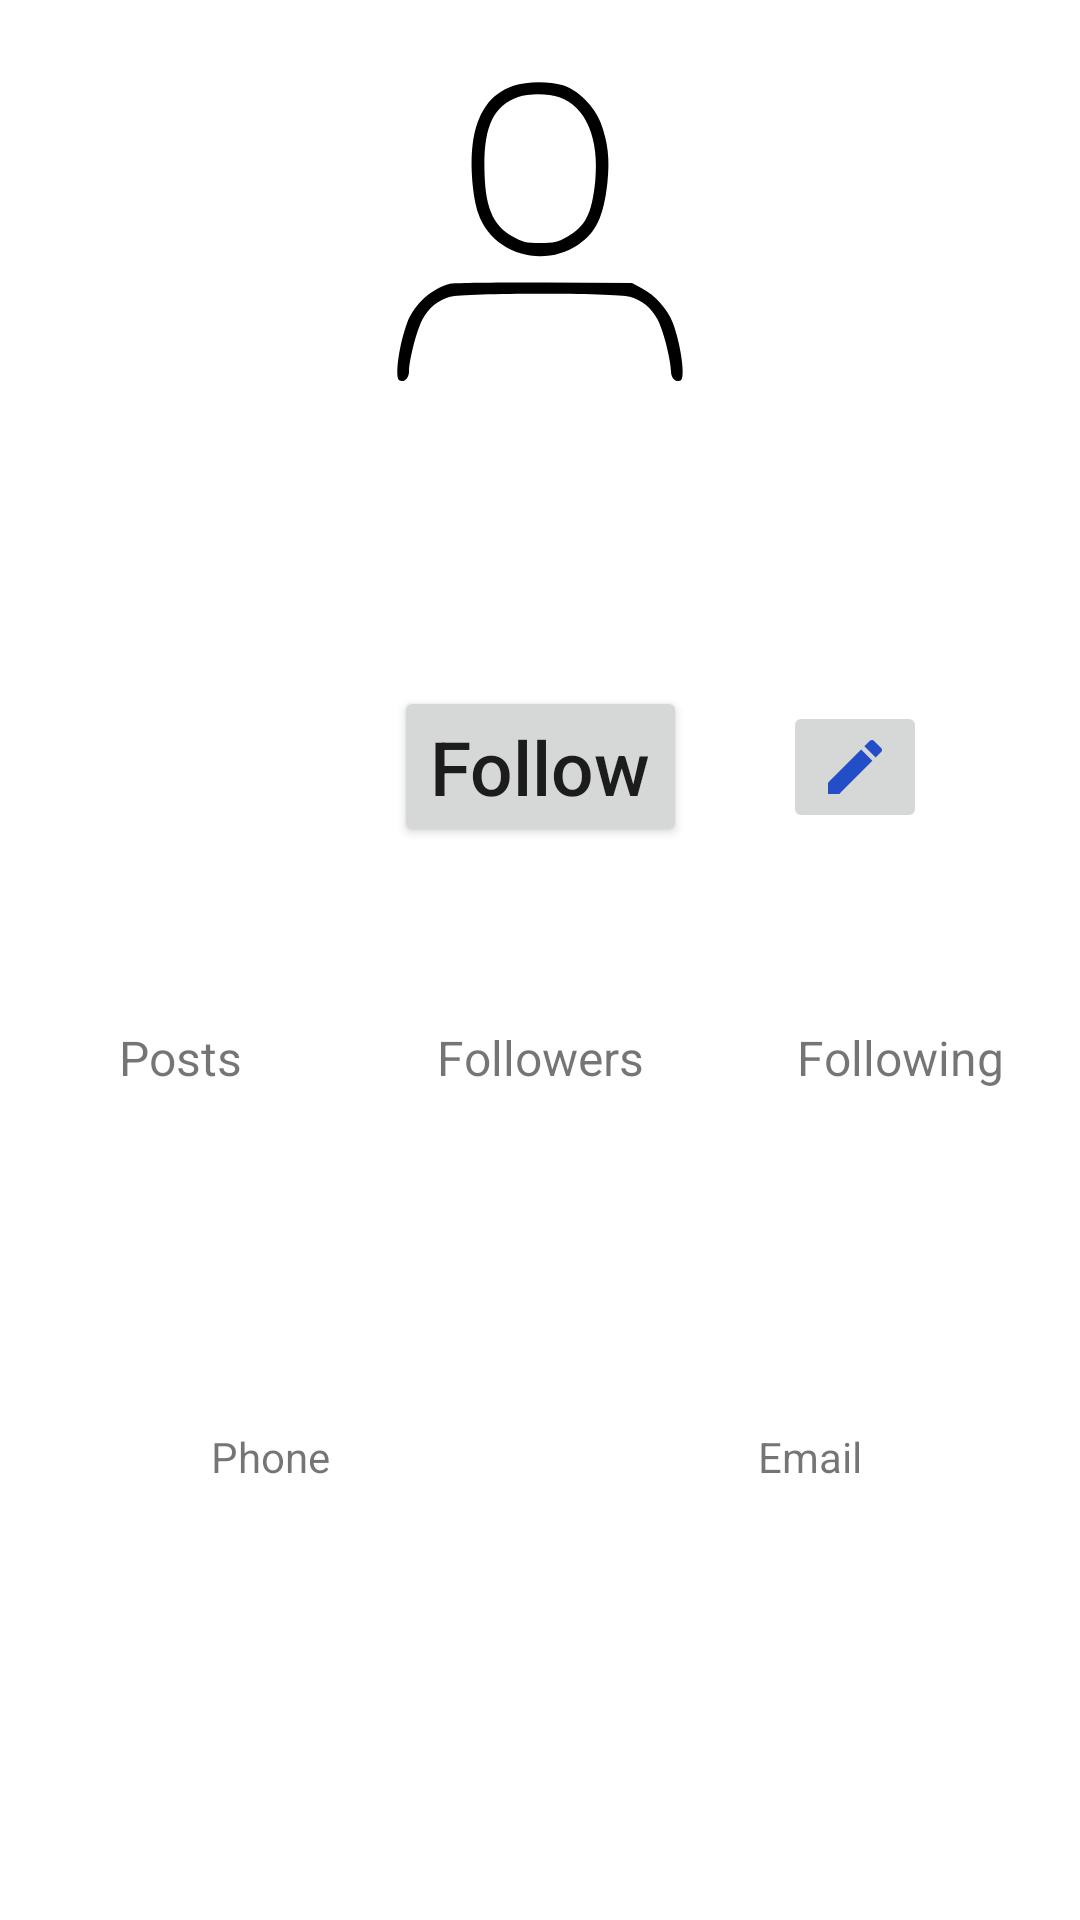

Write the Android layout XML for this screen, with the resource values it uses.
<!-- AndroidManifest.xml: application theme Theme.UserProfile -->
<!-- res/layout/profile.xml -->
<?xml version="1.0" encoding="utf-8"?>
<androidx.constraintlayout.widget.ConstraintLayout xmlns:android="http://schemas.android.com/apk/res/android"
    android:layout_width="match_parent"
    android:layout_height="match_parent"
    xmlns:tools="http://schemas.android.com/tools"
    xmlns:app="http://schemas.android.com/apk/res-auto"
    tools:context=".view.DetailedUserActivity">

    <LinearLayout
        android:id="@+id/linearPhoto"
        android:layout_width="match_parent"
        android:layout_height="150dp"
        android:layout_weight="2"
        android:background="@drawable/background"
        android:orientation="vertical"
        app:layout_constraintTop_toTopOf="parent">

        <ImageView
            android:id="@+id/profilePhotoImageView"
            android:layout_width="150dp"
            android:layout_height="150dp"
            android:layout_gravity="center"
            android:layout_marginTop="0dp"
            android:contentDescription="@string/description"
            app:layout_constraintEnd_toEndOf="parent"
            app:layout_constraintStart_toStartOf="parent"
            app:layout_constraintTop_toTopOf="parent"
            app:srcCompat="@drawable/user_emoji" />
    </LinearLayout>

    <TextView
        android:id="@+id/userNameTextView"
        android:layout_width="wrap_content"
        android:layout_height="wrap_content"
        android:layout_gravity="center"
        android:layout_marginTop="16dp"
        android:text=""
        android:textAlignment="center"
        android:textSize="35sp"
        app:layout_constraintEnd_toEndOf="parent"
        app:layout_constraintStart_toStartOf="parent"
        app:layout_constraintTop_toBottomOf="@+id/linearPhoto" />

    <Button
        android:id="@+id/followBtn"
        android:layout_width="wrap_content"
        android:layout_height="wrap_content"
        android:layout_marginTop="16dp"
        android:text="@string/followBtnText"
        android:textAllCaps="false"
        android:textSize="@dimen/btnSizeText"
        app:layout_constraintEnd_toEndOf="parent"
        app:layout_constraintStart_toStartOf="parent"
        app:layout_constraintTop_toBottomOf="@+id/userNameTextView" />

    <LinearLayout
        android:id="@+id/linear"
        android:layout_width="match_parent"
        android:layout_height="wrap_content"
        android:layout_marginTop="30dp"
        android:orientation="vertical"
        app:layout_constraintTop_toBottomOf="@id/followBtn">

        <LinearLayout
            android:id="@+id/firstLine"
            android:layout_width="match_parent"
            android:layout_height="wrap_content"
            android:orientation="horizontal">

            <TextView
                android:id="@+id/postsText"
                android:layout_width="match_parent"
                android:layout_height="wrap_content"
                android:layout_weight="1"
                android:gravity="center"
                android:text=""
                android:textSize="22sp"
                android:textStyle="bold" />

            <TextView
                android:id="@+id/followersText"
                android:layout_width="match_parent"
                android:layout_height="wrap_content"
                android:layout_weight="1"
                android:gravity="center"
                android:text=""
                android:textSize="22sp"
                android:textStyle="bold" />

            <TextView
                android:id="@+id/followingText"
                android:layout_width="match_parent"
                android:layout_height="wrap_content"
                android:layout_weight="1"
                android:gravity="center"
                android:text=""
                android:textSize="22sp"
                android:textStyle="bold" />

        </LinearLayout>

        <LinearLayout
            android:id="@+id/secondLine"
            android:layout_width="match_parent"
            android:layout_height="wrap_content"
            android:orientation="horizontal">

            <TextView
                android:id="@+id/postsTextView"
                android:layout_width="match_parent"
                android:layout_height="wrap_content"
                android:layout_weight="1"
                android:gravity="center"
                android:text="@string/postsText"
                android:textSize="16sp" />

            <TextView
                android:id="@+id/followersTextView"
                android:layout_width="match_parent"
                android:layout_height="wrap_content"
                android:layout_weight="1"
                android:gravity="center"
                android:text="@string/followersText"
                android:textSize="16sp" />

            <TextView
                android:id="@+id/followingTextView"
                android:layout_width="match_parent"
                android:layout_height="wrap_content"
                android:layout_weight="1"
                android:gravity="center"
                android:text="@string/followingText"
                android:textSize="16sp" />
        </LinearLayout>
    </LinearLayout>

    <TextView
        android:id="@+id/bioText"
        android:layout_width="match_parent"
        android:layout_height="wrap_content"
        android:layout_marginStart="16dp"
        android:layout_marginTop="24dp"
        android:layout_marginEnd="16dp"
        android:text=""
        android:textAlignment="center"
        android:textSize="20sp"
        app:layout_constraintEnd_toEndOf="parent"
        app:layout_constraintStart_toStartOf="parent"
        app:layout_constraintTop_toBottomOf="@+id/linear" />

    <LinearLayout
        android:id="@+id/linearLayout"
        android:layout_width="match_parent"
        android:layout_height="wrap_content"
        android:layout_marginTop="40dp"
        android:orientation="vertical"
        app:layout_constraintTop_toBottomOf="@id/bioText">

        <LinearLayout
            android:id="@+id/thirdLine"
            android:layout_width="match_parent"
            android:layout_height="wrap_content"
            android:orientation="horizontal">

            <TextView
                android:id="@+id/phoneText"
                android:layout_width="match_parent"
                android:layout_height="wrap_content"
                android:layout_weight="1"
                android:gravity="center"
                android:text=""
                android:textSize="16sp"
                android:textStyle="bold" />

            <TextView
                android:id="@+id/emailText"
                android:layout_width="match_parent"
                android:layout_height="wrap_content"
                android:layout_weight="1"
                android:gravity="center"
                android:text=""
                android:textSize="16sp"
                android:textStyle="bold" />

        </LinearLayout>

        <LinearLayout
            android:id="@+id/fourthLine"
            android:layout_width="match_parent"
            android:layout_height="wrap_content"
            android:orientation="horizontal">

            <TextView
                android:id="@+id/phoneTextView"
                android:layout_width="match_parent"
                android:layout_height="wrap_content"
                android:layout_weight="3"
                android:gravity="center"
                android:text="@string/phoneText"
                android:textSize="14sp" />

            <TextView
                android:id="@+id/emailTextView"
                android:layout_width="match_parent"
                android:layout_height="wrap_content"
                android:layout_weight="3"
                android:gravity="center"
                android:text="@string/emailText"
                android:textSize="14sp" />

        </LinearLayout>
    </LinearLayout>

    <ImageButton
        android:id="@+id/editProfileBtn"
        android:layout_width="wrap_content"
        android:layout_height="wrap_content"
        android:layout_marginStart="32dp"
        android:contentDescription="@string/description"
        app:layout_constraintBottom_toBottomOf="@+id/followBtn"
        app:layout_constraintStart_toEndOf="@+id/followBtn"
        app:layout_constraintTop_toTopOf="@+id/followBtn"
        app:srcCompat="@drawable/ic_baseline_edit_24" />

</androidx.constraintlayout.widget.ConstraintLayout>
<!-- resources referenced by this layout -->
<resources>
  <dimen name="btnSizeText">25sp</dimen>
  <!-- drawable ic_baseline_edit_24 (drawable) -->
  <vector android:height="24dp" android:tint="#244DC8"
      android:viewportHeight="24" android:viewportWidth="24"
      android:width="24dp" xmlns:android="http://schemas.android.com/apk/res/android">
      <path android:fillColor="@android:color/white" android:pathData="M3,17.25V21h3.75L17.81,9.94l-3.75,-3.75L3,17.25zM20.71,7.04c0.39,-0.39 0.39,-1.02 0,-1.41l-2.34,-2.34c-0.39,-0.39 -1.02,-0.39 -1.41,0l-1.83,1.83 3.75,3.75 1.83,-1.83z"/>
  </vector>
  <!-- drawable user_emoji (drawable-v24) -->
  <vector xmlns:android="http://schemas.android.com/apk/res/android"
      android:width="225dp"
      android:height="225dp"
      android:viewportWidth="225"
      android:viewportHeight="225">
    <path
        android:pathData="M99.2,42.9c-11.7,4 -18.4,13.7 -20.4,29.5 -1.3,10.2 0,26 2.8,34.2 6.7,20 32,27.9 50.2,15.6 8.7,-5.8 12.6,-14.1 14.4,-30.8 1.3,-11.6 0.3,-20.3 -3.4,-30.1 -3,-8.1 -11.5,-16.5 -18.8,-18.7 -7.2,-2.1 -18.2,-2 -24.8,0.3zM122.2,48.6c13.2,4.5 20.1,20.7 17.9,42.2 -1.7,16.3 -4.9,22.6 -14.2,27.7 -4.7,2.6 -6.4,3 -13.4,3 -7.1,-0 -8.6,-0.4 -13.5,-3.1 -10.4,-5.8 -14.2,-15.3 -14.3,-35.4 -0.1,-20.2 4.8,-30.2 16.9,-34.5 5.2,-1.9 15,-1.9 20.6,0.1z"
        android:fillColor="#000000"
        android:strokeColor="#00000000"/>
    <path
        android:pathData="M67.5,141.9c-9.2,2.3 -17.9,10.3 -21.4,19.5 -4.2,11.3 -6.4,28 -3.8,28.9 2.4,0.9 4.7,-1.3 4.7,-4.6 0.1,-5.9 3.9,-20.7 6.7,-25.9 3.3,-6 7.5,-9.5 13.9,-11.4 6.9,-2 82.9,-2 89.8,-0 6.4,1.9 10.6,5.4 13.9,11.4 2.8,5.2 6.6,20 6.7,25.9 0,3.3 2.3,5.5 4.8,4.6 2.5,-0.9 0.3,-17.6 -3.9,-28.9 -2.5,-6.7 -8.8,-13.8 -15.3,-17.2l-5.1,-2.7 -44,-0.2c-24.2,-0.1 -45.3,0.2 -47,0.6z"
        android:fillColor="#000000"
        android:strokeColor="#00000000"/>
  </vector>
  <string name="description">photo</string>
  <string name="emailText">Email</string>
  <string name="followBtnText">Follow</string>
  <string name="followersText">Followers</string>
  <string name="followingText">Following</string>
  <string name="phoneText">Phone</string>
  <string name="postsText">Posts</string>
  <style name="Theme.UserProfile" parent="Theme.MaterialComponents.DayNight.DarkActionBar">
          
          <item name="colorPrimary">@color/purple_500</item>
          <item name="colorPrimaryVariant">@color/purple_700</item>
          <item name="colorOnPrimary">@color/white</item>
          
          <item name="colorSecondary">@color/teal_200</item>
          <item name="colorSecondaryVariant">@color/teal_700</item>
          <item name="colorOnSecondary">@color/black</item>
          
          <item name="android:statusBarColor" tools:targetApi="l">?attr/colorPrimaryVariant</item>
          
      </style>
  <!-- not gathered from this repository: default colours our renderer supplied (Android Studio template values) -->
  <color name="purple_500">#FF6200EE</color>
  <color name="purple_700">#FF3700B3</color>
  <color name="teal_200">#FF03DAC5</color>
  <color name="teal_700">#FF018786</color>
  <color name="black">#FF000000</color>
  <color name="white">#FFFFFFFF</color>
</resources>
